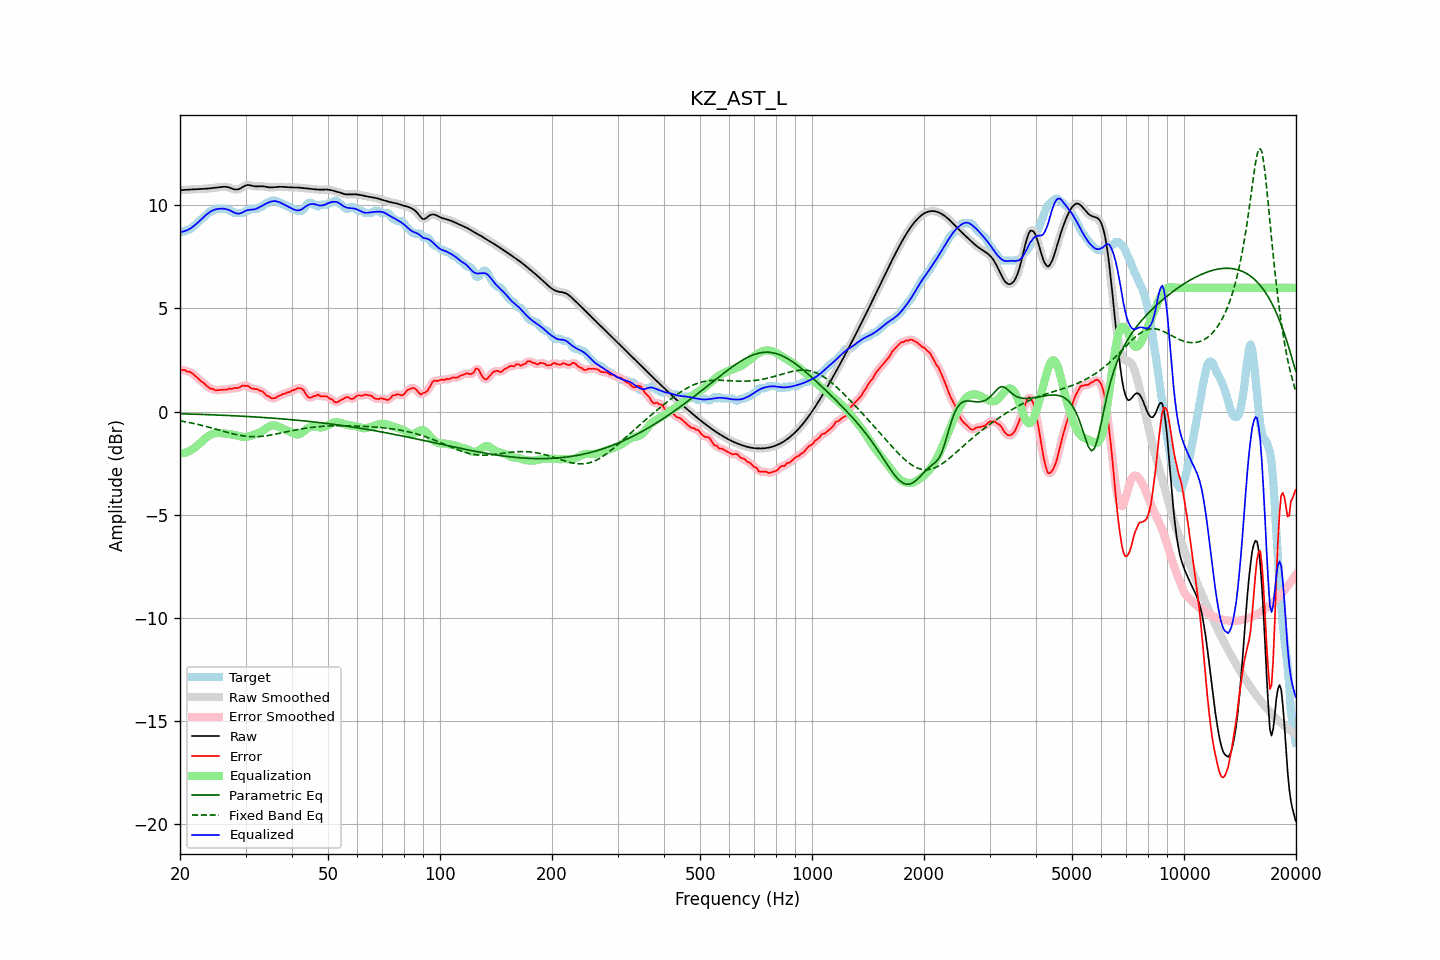

Data behind this chart, as committed beside it:
frequency, raw, error, smoothed, error_smoothed, equalization, parametric_eq, fixed_band_eq, equalized_raw, equalized_smoothed, target
20.00, 10.73, 2.03, 10.73, 2.03, -2.03, -0.11, -0.45, 8.70, 8.70, 8.70
20.20, 10.74, 2.01, 10.74, 2.02, -2.03, -0.11, -0.46, 8.71, 8.71, 8.73
20.40, 10.75, 2.02, 10.75, 2.01, -2.01, -0.11, -0.48, 8.73, 8.73, 8.73
20.61, 10.75, 2.02, 10.75, 1.99, -2.00, -0.11, -0.49, 8.76, 8.76, 8.73
20.81, 10.76, 1.96, 10.76, 1.97, -1.97, -0.12, -0.51, 8.78, 8.78, 8.80
21.02, 10.76, 1.93, 10.76, 1.95, -1.94, -0.12, -0.52, 8.82, 8.82, 8.83
21.23, 10.77, 1.93, 10.77, 1.91, -1.91, -0.12, -0.54, 8.86, 8.86, 8.84
21.44, 10.78, 1.88, 10.78, 1.88, -1.87, -0.12, -0.55, 8.91, 8.91, 8.89
21.66, 10.78, 1.83, 10.78, 1.83, -1.82, -0.13, -0.57, 8.96, 8.96, 8.95
21.87, 10.79, 1.76, 10.79, 1.76, -1.76, -0.13, -0.59, 9.03, 9.03, 9.02
22.09, 10.79, 1.69, 10.79, 1.70, -1.70, -0.13, -0.60, 9.09, 9.09, 9.10
22.31, 10.79, 1.62, 10.79, 1.62, -1.63, -0.13, -0.62, 9.16, 9.16, 9.17
22.54, 10.80, 1.55, 10.80, 1.55, -1.56, -0.14, -0.64, 9.23, 9.23, 9.24
22.76, 10.80, 1.48, 10.80, 1.49, -1.49, -0.14, -0.66, 9.31, 9.31, 9.32
22.99, 10.80, 1.42, 10.80, 1.42, -1.42, -0.14, -0.68, 9.38, 9.38, 9.38
23.22, 10.81, 1.37, 10.81, 1.36, -1.35, -0.14, -0.70, 9.46, 9.46, 9.44
23.45, 10.81, 1.29, 10.81, 1.29, -1.29, -0.15, -0.72, 9.52, 9.52, 9.51
23.69, 10.82, 1.22, 10.82, 1.22, -1.23, -0.15, -0.74, 9.59, 9.59, 9.59
23.92, 10.82, 1.16, 10.82, 1.16, -1.18, -0.15, -0.76, 9.65, 9.65, 9.66
24.16, 10.83, 1.11, 10.83, 1.12, -1.13, -0.16, -0.78, 9.70, 9.70, 9.72
24.40, 10.84, 1.11, 10.84, 1.09, -1.10, -0.16, -0.80, 9.74, 9.74, 9.73
24.65, 10.85, 1.08, 10.85, 1.07, -1.07, -0.16, -0.82, 9.78, 9.78, 9.77
24.89, 10.86, 1.03, 10.86, 1.05, -1.05, -0.16, -0.85, 9.80, 9.80, 9.83
25.14, 10.87, 1.03, 10.87, 1.03, -1.04, -0.17, -0.87, 9.82, 9.82, 9.83
25.39, 10.88, 1.04, 10.88, 1.04, -1.04, -0.17, -0.89, 9.83, 9.83, 9.83
25.65, 10.89, 1.05, 10.89, 1.05, -1.05, -0.17, -0.91, 9.84, 9.84, 9.83
25.91, 10.89, 1.06, 10.90, 1.06, -1.05, -0.18, -0.94, 9.84, 9.84, 9.83
26.16, 10.90, 1.07, 10.90, 1.07, -1.06, -0.18, -0.96, 9.84, 9.84, 9.83
26.43, 10.90, 1.07, 10.90, 1.07, -1.07, -0.18, -0.98, 9.83, 9.83, 9.83
26.69, 10.89, 1.06, 10.90, 1.08, -1.08, -0.19, -1.00, 9.81, 9.81, 9.83
26.96, 10.88, 1.09, 10.88, 1.09, -1.09, -0.19, -1.02, 9.79, 9.79, 9.79
27.23, 10.86, 1.13, 10.86, 1.10, -1.10, -0.19, -1.04, 9.76, 9.76, 9.73
27.50, 10.83, 1.10, 10.83, 1.12, -1.11, -0.20, -1.06, 9.72, 9.72, 9.73
27.77, 10.80, 1.12, 10.80, 1.12, -1.12, -0.20, -1.08, 9.68, 9.68, 9.68
28.05, 10.77, 1.14, 10.78, 1.13, -1.13, -0.21, -1.10, 9.64, 9.64, 9.63
28.33, 10.77, 1.14, 10.77, 1.14, -1.15, -0.21, -1.12, 9.61, 9.61, 9.63
28.62, 10.78, 1.14, 10.78, 1.15, -1.18, -0.21, -1.13, 9.60, 9.60, 9.63
28.90, 10.80, 1.17, 10.80, 1.18, -1.20, -0.22, -1.15, 9.61, 9.61, 9.63
29.19, 10.84, 1.21, 10.84, 1.22, -1.22, -0.22, -1.16, 9.63, 9.63, 9.63
29.48, 10.89, 1.26, 10.89, 1.24, -1.23, -0.23, -1.18, 9.67, 9.66, 9.63
29.78, 10.93, 1.26, 10.93, 1.26, -1.23, -0.23, -1.19, 9.70, 9.70, 9.68
30.08, 10.97, 1.24, 10.97, 1.26, -1.23, -0.24, -1.20, 9.74, 9.74, 9.73
30.38, 10.99, 1.26, 10.98, 1.23, -1.22, -0.24, -1.20, 9.77, 9.77, 9.73
30.68, 10.98, 1.21, 10.98, 1.20, -1.20, -0.24, -1.21, 9.79, 9.78, 9.78
30.99, 10.97, 1.14, 10.97, 1.16, -1.18, -0.25, -1.21, 9.79, 9.79, 9.83
31.30, 10.95, 1.12, 10.95, 1.12, -1.15, -0.25, -1.22, 9.80, 9.80, 9.83
31.61, 10.93, 1.10, 10.93, 1.10, -1.12, -0.26, -1.22, 9.81, 9.81, 9.83
31.93, 10.92, 1.09, 10.92, 1.09, -1.09, -0.26, -1.22, 9.82, 9.83, 9.83
32.24, 10.92, 1.09, 10.92, 1.07, -1.06, -0.27, -1.22, 9.86, 9.86, 9.83
32.57, 10.92, 1.04, 10.92, 1.05, -1.03, -0.27, -1.21, 9.89, 9.89, 9.88
32.89, 10.93, 1.00, 10.93, 1.02, -0.99, -0.28, -1.21, 9.94, 9.94, 9.93
33.22, 10.93, 0.99, 10.93, 0.97, -0.95, -0.28, -1.20, 9.98, 9.98, 9.94
33.55, 10.92, 0.92, 10.92, 0.91, -0.90, -0.29, -1.19, 10.02, 10.02, 10.00
33.89, 10.91, 0.84, 10.91, 0.85, -0.84, -0.29, -1.18, 10.07, 10.07, 10.07
34.23, 10.89, 0.76, 10.89, 0.78, -0.79, -0.30, -1.17, 10.10, 10.11, 10.13
34.57, 10.88, 0.75, 10.88, 0.73, -0.74, -0.30, -1.16, 10.14, 10.14, 10.13
34.92, 10.87, 0.70, 10.87, 0.69, -0.70, -0.31, -1.15, 10.17, 10.17, 10.17
35.27, 10.87, 0.64, 10.87, 0.66, -0.68, -0.32, -1.13, 10.19, 10.19, 10.23
35.62, 10.88, 0.64, 10.88, 0.64, -0.67, -0.32, -1.12, 10.21, 10.21, 10.23
35.97, 10.88, 0.65, 10.88, 0.66, -0.67, -0.33, -1.10, 10.21, 10.21, 10.23
... 635 more rows
